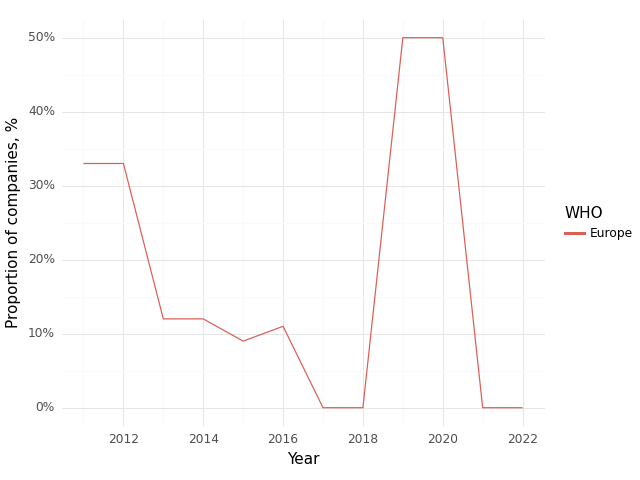

The file beside this chart, header and first rows:
, Year, WHO, Climate, Health, Intersection
0, 2011, Europe, 0.33, 0.67, 0.33
1, 2012, Europe, 0.67, 1.0, 0.33
2, 2013, Europe, 0.75, 1.0, 0.12
3, 2014, Europe, 0.38, 0.88, 0.12
4, 2015, Europe, 0.27, 0.73, 0.09
5, 2016, Europe, 0.22, 0.56, 0.11
6, 2017, Europe, 0.33, 0.33, 0.0
7, 2018, Europe, 0.5, 0.5, 0.0
8, 2019, Europe, 0.5, 1.0, 0.5
9, 2020, Europe, 0.5, 1.0, 0.5
10, 2021, Europe, 0.0, 1.0, 0.0
11, 2022, Europe, 0.0, 1.0, 0.0
